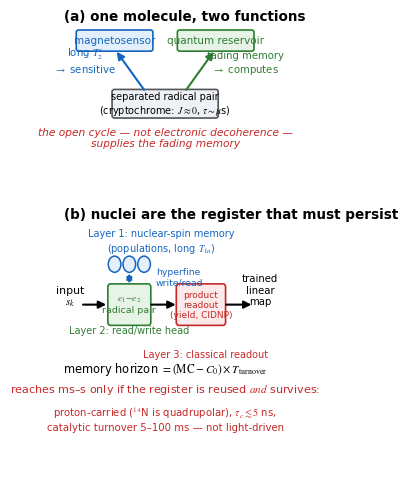

Generate this figure with matplotlib: (Note: this script raises an exception after producing the figure.)
#!/usr/bin/env python3
"""Conceptual anchor figure (Fig. 1) for the reservoir manuscript.
(a) one molecule, two functions (sensing vs computing; decoherence two-faced);
(b) the three-layer radical-pair reservoir mapping."""
import matplotlib
matplotlib.use("Agg")
import matplotlib.pyplot as plt
from matplotlib.patches import FancyBboxPatch, FancyArrowPatch, Circle
try:
    plt.rcParams.update({"pdf.fonttype": 42, "ps.fonttype": 42, "font.family": "Arial", "mathtext.fontset": "stix"})
except Exception:
    pass

BLUE, GREEN, RED, GREY = "#1565c0", "#2e7d32", "#c62828", "#555555"


def box(ax, x, y, w, h, text, fc, ec, fs=7, tc="black"):
    ax.add_patch(FancyBboxPatch((x - w / 2, y - h / 2), w, h,
                 boxstyle="round,pad=0.02,rounding_size=0.12", fc=fc, ec=ec, lw=1.2))
    ax.text(x, y, text, ha="center", va="center", fontsize=fs, color=tc)


def arrow(ax, x1, y1, x2, y2, c=GREY, lw=1.5, style="-|>"):
    ax.add_patch(FancyArrowPatch((x1, y1), (x2, y2), arrowstyle=style,
                 mutation_scale=11, lw=lw, color=c, shrinkA=0, shrinkB=0))


fig, (axA, axB) = plt.subplots(2, 1, figsize=(3.4, 5.0),
                               gridspec_kw={"height_ratios": [1.0, 1.45]})
for ax in (axA, axB):
    ax.set_xlim(0, 10); ax.set_ylim(0, 10); ax.axis("off")

# ---- Panel (a): one molecule, two functions ----
axA.text(0.2, 9.5, "(a) one molecule, two functions", ha="left", fontsize=9.74,
         fontweight="bold")
box(axA, 5, 5, 5.0, 1.5, "separated radical pair\n(cryptochrome: $J\\approx0$, $\\tau\\sim\\mu$s)",
    "#eef2f7", GREY, 7)
box(axA, 2.6, 8.4, 3.6, 1.1, "magnetosensor", "#e3f0fb", BLUE, 7.5, BLUE)
box(axA, 7.4, 8.4, 3.6, 1.1, "quantum reservoir", "#e7f3e7", GREEN, 7.5, GREEN)
arrow(axA, 4.0, 5.75, 2.7, 7.8, BLUE)
arrow(axA, 6.0, 5.75, 7.3, 7.8, GREEN)
axA.text(1.2, 6.7, "long $T_2^e$\n$\\to$ sensitive", ha="center", fontsize=7.32, color=BLUE)
axA.text(8.8, 6.7, "fading memory\n$\\to$ computes", ha="center", fontsize=7.32, color=GREEN)
axA.text(5, 2.7, "the open cycle — not electronic decoherence —\nsupplies the fading memory",
         ha="center", fontsize=7.68, color=RED, style="italic")

# ---- Panel (b): three-layer reservoir ----
axB.text(0.2, 9.6, "(b) nuclei are the register that must persist", ha="left", fontsize=9.74,
         fontweight="bold")
# input
axB.text(0.5, 6.4, "input\n$s_k$", ha="center", fontsize=7.93, color="black")
arrow(axB, 1.1, 6.4, 2.2, 6.4, "black")
# Layer 2: radical-pair electrons (read/write head)
box(axB, 3.3, 6.4, 2.0, 1.5, "$e_1\\!-\\!e_2$\nradical pair", "#e7f3e7", GREEN, 6.8, GREEN)
axB.text(3.3, 5.35, "Layer 2: read/write head", ha="center", fontsize=7.07, color=GREEN)
# Layer 1: nuclei (memory) above
for i, dx in enumerate((-0.7, 0.0, 0.7)):
    axB.add_patch(Circle((3.3 + dx, 7.90), 0.30, fc="#e3f0fb", ec=BLUE, lw=1.1))
axB.text(4.8, 8.40, "Layer 1: nuclear-spin memory\n(populations, long $T_{1n}$)",
         ha="center", fontsize=7.07, color=BLUE, linespacing=1.3)
axB.add_patch(FancyArrowPatch((3.3, 7.18), (3.3, 7.56), arrowstyle="<|-|>",
             mutation_scale=8, lw=1.4, color=BLUE, shrinkA=0, shrinkB=0))
axB.text(4.55, 7.15, "hyperfine\nwrite/read", ha="left", fontsize=6.71, color=BLUE)
# Layer 3: readout
box(axB, 6.7, 6.4, 2.3, 1.5, "product\nreadout\n(yield, CIDNP)", "#fdeaea", RED, 6.5, RED)
axB.text(6.9, 4.45, "Layer 3: classical readout", ha="center", fontsize=7.07, color=RED)
arrow(axB, 4.35, 6.4, 5.5, 6.4, "black")
# linear map -> output
arrow(axB, 7.9, 6.4, 9.1, 6.4, "black")
axB.text(9.5, 6.4, "trained\nlinear\nmap", ha="center", fontsize=7.32, color="black")
# memory-horizon caption strip
axB.text(5, 3.9,
         "memory horizon $=(\\mathrm{MC}-C_0)\\times T_{\\rm turnover}$",
         ha="center", fontsize=8.29, color="black")
axB.text(5, 3.15, "reaches ms–s only if the register is reused $\\it{and}$ survives:",
         ha="center", fontsize=8.05, color=RED)
axB.text(5, 1.75, "proton-carried ($^{14}$N is quadrupolar), $\\tau_c\\lesssim5$ ns,\ncatalytic turnover 5–100 ms — not light-driven",
         ha="center", fontsize=7.32, color=RED)

fig.tight_layout(h_pad=0.6)
fig.savefig("manuscript/figures/fig_schematic.pdf", bbox_inches="tight")
fig.savefig("manuscript/figures/fig_schematic.png", dpi=300, bbox_inches="tight")
print("wrote manuscript/figures/fig_schematic.{pdf,png}")
